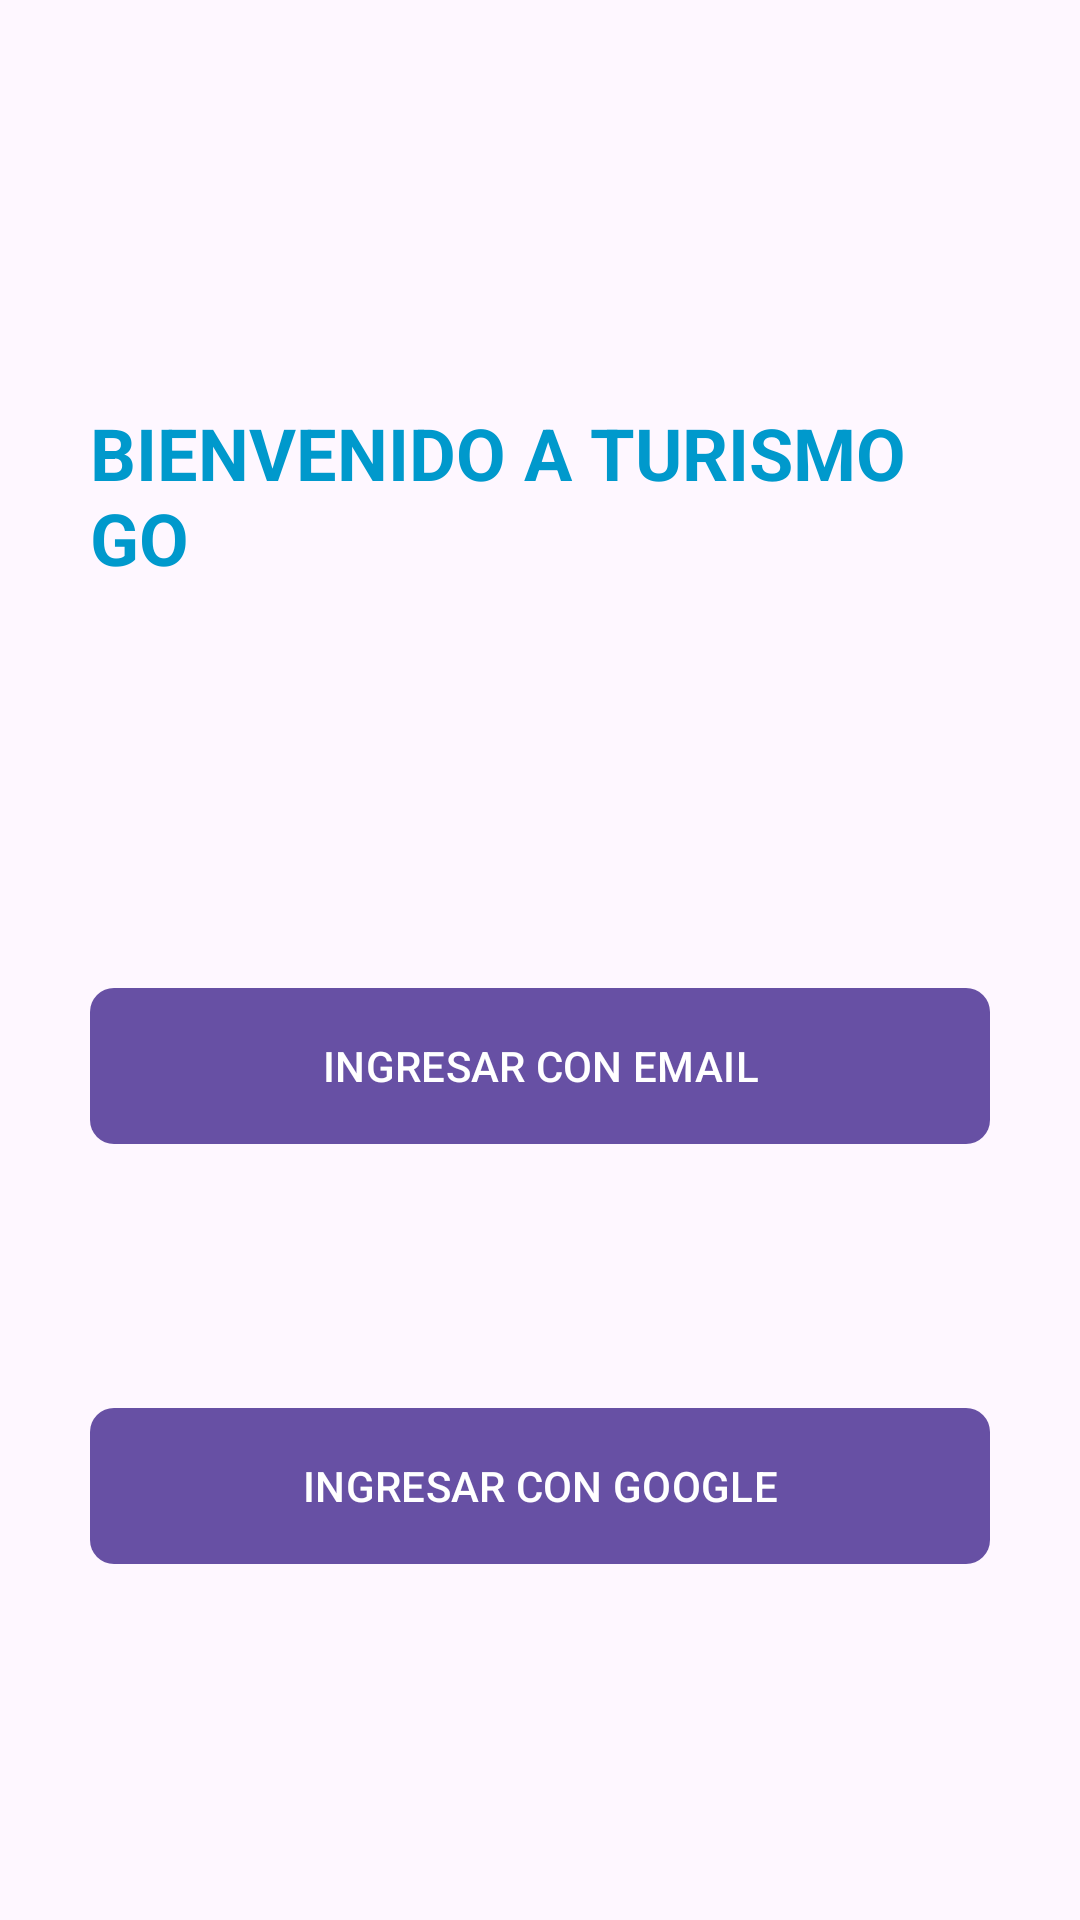

The Android layout XML behind this screen, and the referenced resources:
<!-- AndroidManifest.xml: application theme Theme.AppTurismoGO_2 -->
<!-- res/layout/activity_opciones_login.xml -->
<?xml version="1.0" encoding="utf-8"?>
<RelativeLayout xmlns:android="http://schemas.android.com/apk/res/android"
    xmlns:app="http://schemas.android.com/apk/res-auto"
    xmlns:tools="http://schemas.android.com/tools"
    android:id="@+id/main"
    android:layout_width="match_parent"
    android:layout_height="match_parent"
    tools:context=".Opciones_Login">

    <androidx.appcompat.widget.LinearLayoutCompat
        android:layout_width="match_parent"
        android:layout_height="match_parent"
        android:gravity="center"
        android:orientation="vertical"
        android:padding="30dp">

        <TextView
            android:id="@+id/tvTitulo"
            android:layout_width="wrap_content"
            android:layout_height="wrap_content"
            android:layout_centerHorizontal="true"
            android:layout_marginTop="20dp"
            android:layout_marginBottom="50dp"
            android:text="BIENVENIDO A TURISMO GO"
            android:textColor="@android:color/holo_blue_dark"
            android:textSize="24sp"
            android:textStyle="bold" />

        <ImageView
            android:layout_width="60dp"
            android:layout_height="80dp"
            android:src="@drawable/email" />

        <com.google.android.material.button.MaterialButton
            android:id="@+id/Ingresar_Email"
            android:layout_width="match_parent"
            android:layout_height="@dimen/m_buttom_height"
            android:text="@string/Ingresar_Email"
            android:textAllCaps="true"
            app:cornerRadius="8dp" />

        <ImageView
            android:layout_width="50dp"
            android:layout_height="80dp"
            android:src="@drawable/google" />

        <com.google.android.material.button.MaterialButton
            android:id="@+id/Ingresar_Google"
            android:layout_width="match_parent"
            android:layout_height="@dimen/m_buttom_height"
            android:text="@string/Ingresar_Google"
            android:textAllCaps="true"
            app:cornerRadius="8dp" />
    </androidx.appcompat.widget.LinearLayoutCompat>

</RelativeLayout>
<!-- resources referenced by this layout -->
<resources>
  <dimen name="m_buttom_height">60dp</dimen>
  <string name="Ingresar_Email">Ingresar con Email</string>
  <string name="Ingresar_Google">Ingresar con Google</string>
  <style name="Theme.AppTurismoGO_2" parent="Base.Theme.AppTurismoGO_2" />
  <style name="Base.Theme.AppTurismoGO_2" parent="Theme.Material3.DayNight.NoActionBar">
          
          
      </style>
</resources>
